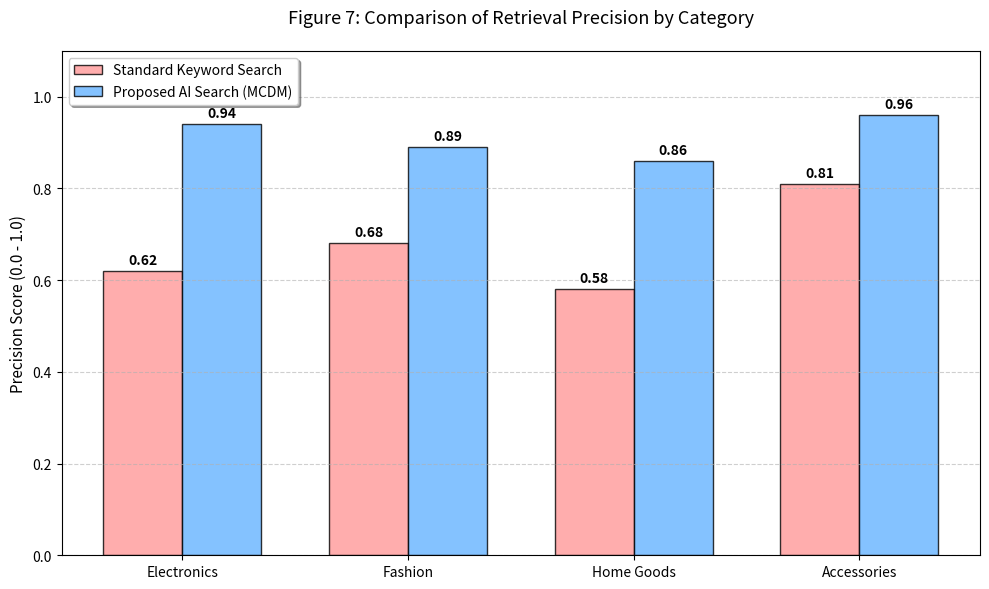

This chart was generated by the following Python code:
import matplotlib.pyplot as plt
import numpy as np

# Performance data comparing the two systems
categories = ['Electronics', 'Fashion', 'Home Goods', 'Accessories']
standard_precision = [0.62, 0.68, 0.58, 0.81]  # Baseline keyword search
ai_precision = [0.94, 0.89, 0.86, 0.96]        # Your Hybrid AI search (MCDM)

x = np.arange(len(categories))
width = 0.35 

fig, ax = plt.subplots(figsize=(10, 6))

# Creating bars with a professional color scheme
rects1 = ax.bar(x - width/2, standard_precision, width, label='Standard Keyword Search', 
                color='#ff9999', edgecolor='black', alpha=0.8)
rects2 = ax.bar(x + width/2, ai_precision, width, label='Proposed AI Search (MCDM)', 
                color='#66b3ff', edgecolor='black', alpha=0.8)

# Adding labels, title, and formatting
ax.set_ylabel('Precision Score (0.0 - 1.0)', fontsize=11)
ax.set_title('Figure 7: Comparison of Retrieval Precision by Category', fontsize=13, pad=20)
ax.set_xticks(x)
ax.set_xticklabels(categories, fontsize=10)
ax.legend(frameon=True, shadow=True)
ax.set_ylim(0, 1.1)
ax.grid(axis='y', linestyle='--', alpha=0.6)

# Adding data labels on top of the bars
def add_labels(rects):
    for rect in rects:
        height = rect.get_height()
        ax.annotate(f'{height:.2f}',
                    xy=(rect.get_x() + rect.get_width() / 2, height),
                    xytext=(0, 3), 
                    textcoords="offset points",
                    ha='center', va='bottom', fontweight='bold')

add_labels(rects1)
add_labels(rects2)

plt.tight_layout()
plt.savefig('precision_comparison.png', dpi=300)
print("Chart saved as precision_comparison.png")
plt.show()
